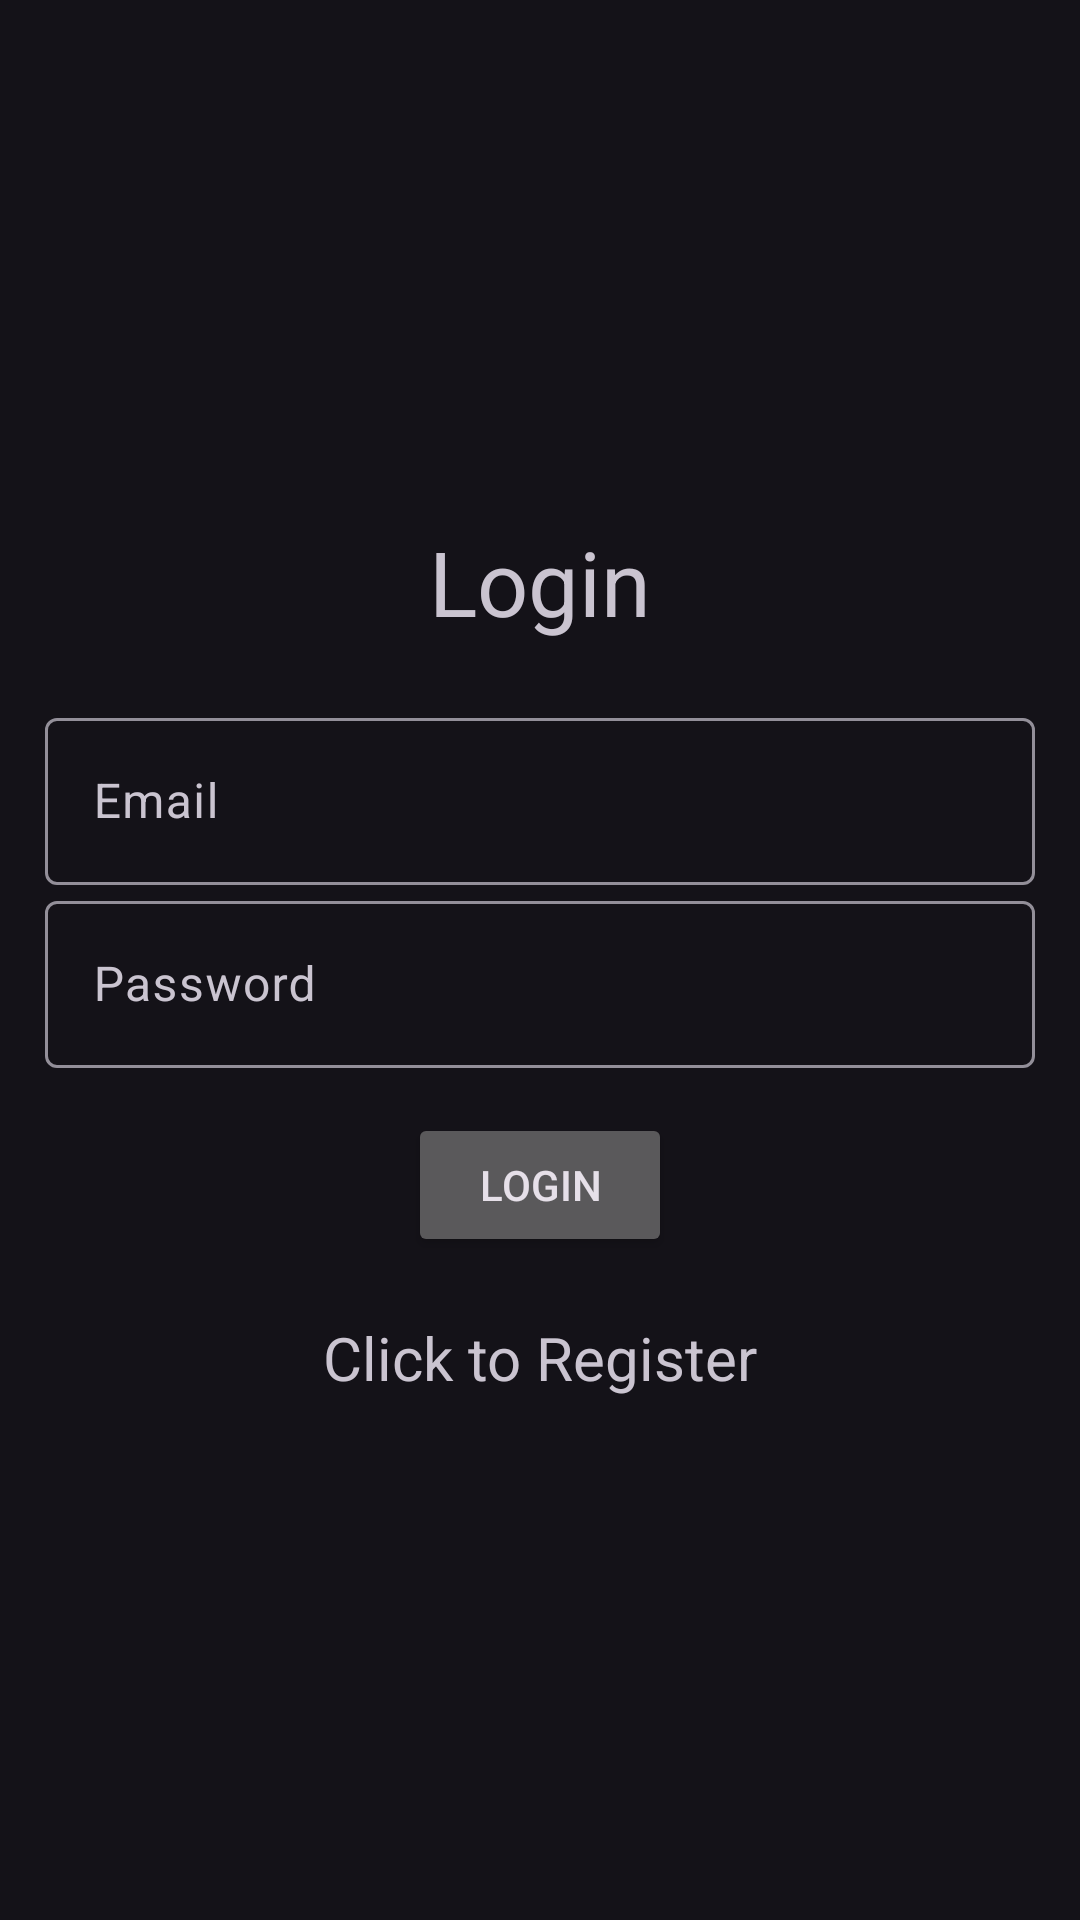

Here is an Android app screen rendered from its layout file. Give the layout XML and the strings, colors and styles it references.
<!-- AndroidManifest.xml: application theme Theme.Material3.Dark -->
<!-- res/layout/activity_login.xml -->
<?xml version="1.0" encoding="utf-8"?>
<LinearLayout xmlns:android="http://schemas.android.com/apk/res/android"
    xmlns:app="http://schemas.android.com/apk/res-auto"
    xmlns:tools="http://schemas.android.com/tools"
    android:layout_width="match_parent"
    android:orientation="vertical"
    android:gravity="center"
    android:padding="15dp"
    android:layout_height="match_parent"
    tools:context=".Login">

    <TextView
        android:text="@string/login"
        android:textSize="30sp"
        android:gravity="center"
        android:layout_marginBottom="20dp"
        android:layout_width="match_parent"
        android:layout_height="wrap_content" />

    <com.google.android.material.textfield.TextInputLayout
        android:layout_width="match_parent"
        android:layout_height="wrap_content" >

        <com.google.android.material.textfield.TextInputEditText
            android:id="@+id/email"
            android:hint="@string/email"
            android:layout_width="match_parent"
            android:layout_height="match_parent" />
    </com.google.android.material.textfield.TextInputLayout>

    <com.google.android.material.textfield.TextInputLayout
        android:layout_width="match_parent"
        android:layout_height="wrap_content" >

        <com.google.android.material.textfield.TextInputEditText
            android:id="@+id/password"
            android:hint="@string/password"
            android:layout_width="match_parent"
            android:layout_height="match_parent" />
    </com.google.android.material.textfield.TextInputLayout>

    <ProgressBar
        android:id="@+id/progressBar"
        android:visibility="gone"
        android:layout_width="wrap_content"
        android:layout_height="wrap_content"
        android:layout_marginTop="10dp" />
    
    <Button
        android:id="@+id/btn_login"
        android:text="@string/login"
        android:layout_marginTop="15dp"
        android:layout_width="wrap_content"
        android:layout_height="wrap_content" />

    <TextView
        android:textSize="20sp"
        android:gravity="center"
        android:layout_marginTop="20dp"
        android:id="@+id/registerNow"
        android:text="@string/click_to_register"
        android:layout_width="match_parent"
        android:layout_height="wrap_content" />

</LinearLayout>
<!-- resources referenced by this layout -->
<resources>
  <string name="click_to_register">Click to Register</string>
  <string name="email">Email</string>
  <string name="login">Login</string>
  <string name="password">Password</string>
</resources>
